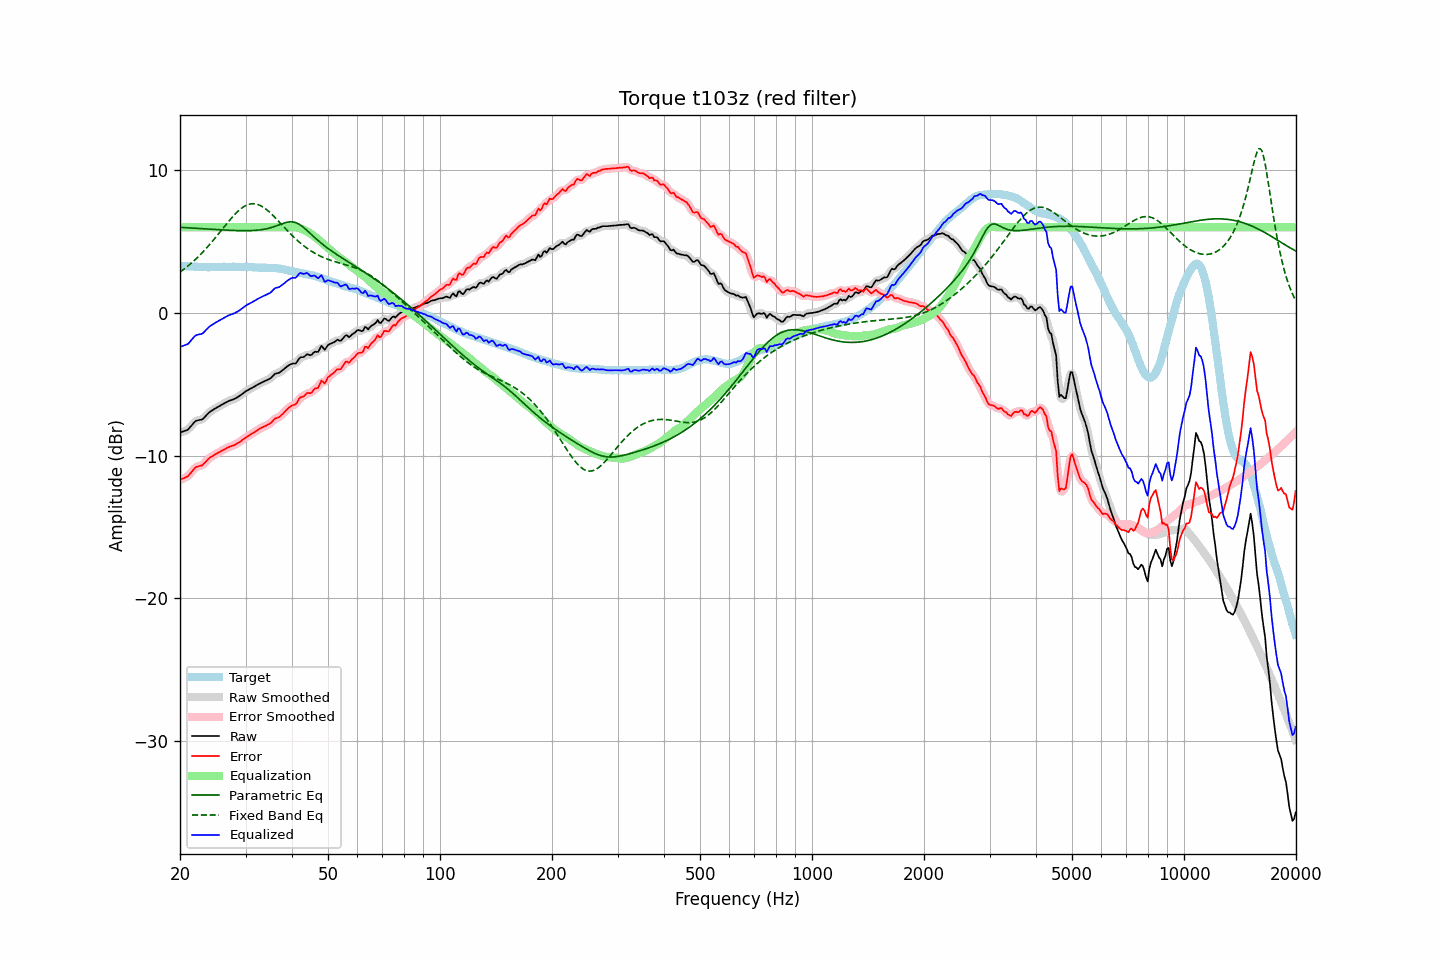

Source data for this figure (header and first rows):
frequency, raw, error, smoothed, error_smoothed, equalization, parametric_eq, fixed_band_eq, equalized_raw, equalized_smoothed, target
20.00, -8.38, -11.69, -8.37, -11.68, 6.00, 6.00, 2.86, -2.38, -2.37, 3.31
20.20, -8.34, -11.64, -8.35, -11.65, 6.00, 5.99, 2.94, -2.34, -2.35, 3.30
20.40, -8.30, -11.59, -8.32, -11.61, 6.00, 5.98, 3.03, -2.30, -2.32, 3.29
20.61, -8.26, -11.55, -8.27, -11.55, 6.00, 5.98, 3.11, -2.26, -2.27, 3.29
20.81, -8.22, -11.49, -8.22, -11.49, 6.00, 5.97, 3.20, -2.22, -2.22, 3.27
21.02, -8.17, -11.44, -8.15, -11.41, 6.00, 5.96, 3.29, -2.17, -2.15, 3.27
21.23, -8.04, -11.30, -8.05, -11.31, 6.00, 5.96, 3.39, -2.04, -2.05, 3.26
21.44, -7.91, -11.18, -7.92, -11.18, 6.00, 5.95, 3.49, -1.91, -1.92, 3.27
21.66, -7.78, -11.04, -7.77, -11.03, 6.00, 5.94, 3.58, -1.78, -1.77, 3.26
21.87, -7.65, -10.89, -7.66, -10.91, 6.00, 5.94, 3.69, -1.65, -1.66, 3.24
22.09, -7.56, -10.80, -7.58, -10.81, 6.00, 5.93, 3.79, -1.56, -1.58, 3.23
22.31, -7.53, -10.77, -7.52, -10.76, 6.00, 5.92, 3.90, -1.53, -1.52, 3.23
22.54, -7.50, -10.73, -7.51, -10.73, 6.00, 5.92, 4.01, -1.50, -1.51, 3.22
22.76, -7.48, -10.70, -7.48, -10.70, 6.00, 5.91, 4.13, -1.48, -1.48, 3.22
22.99, -7.45, -10.66, -7.43, -10.64, 6.00, 5.90, 4.24, -1.45, -1.43, 3.21
23.22, -7.34, -10.54, -7.34, -10.55, 6.00, 5.89, 4.36, -1.34, -1.34, 3.20
23.45, -7.22, -10.43, -7.23, -10.43, 6.00, 5.89, 4.48, -1.22, -1.23, 3.21
23.69, -7.10, -10.30, -7.10, -10.31, 6.00, 5.88, 4.61, -1.10, -1.10, 3.20
23.92, -6.99, -10.19, -7.00, -10.20, 6.00, 5.87, 4.73, -0.99, -1.00, 3.20
24.16, -6.90, -10.11, -6.91, -10.11, 6.00, 5.87, 4.87, -0.90, -0.91, 3.21
24.40, -6.83, -10.05, -6.83, -10.04, 6.00, 5.86, 5.00, -0.83, -0.83, 3.22
24.65, -6.76, -9.98, -6.76, -9.98, 6.00, 5.85, 5.13, -0.76, -0.76, 3.22
24.89, -6.69, -9.91, -6.69, -9.91, 6.00, 5.84, 5.27, -0.69, -0.69, 3.22
25.14, -6.62, -9.84, -6.62, -9.84, 6.00, 5.84, 5.40, -0.62, -0.62, 3.22
25.39, -6.56, -9.78, -6.56, -9.78, 6.00, 5.83, 5.54, -0.56, -0.56, 3.22
25.65, -6.50, -9.72, -6.50, -9.72, 6.00, 5.82, 5.68, -0.50, -0.50, 3.22
25.91, -6.43, -9.66, -6.44, -9.66, 6.00, 5.82, 5.82, -0.43, -0.44, 3.22
26.16, -6.37, -9.60, -6.37, -9.60, 6.00, 5.81, 5.96, -0.37, -0.37, 3.23
26.43, -6.31, -9.54, -6.31, -9.54, 6.00, 5.80, 6.10, -0.31, -0.31, 3.23
26.69, -6.24, -9.47, -6.24, -9.48, 6.00, 5.80, 6.24, -0.24, -0.24, 3.23
26.96, -6.18, -9.41, -6.19, -9.42, 6.00, 5.79, 6.38, -0.18, -0.19, 3.23
27.23, -6.14, -9.37, -6.14, -9.37, 6.00, 5.79, 6.51, -0.14, -0.14, 3.23
27.50, -6.10, -9.33, -6.10, -9.34, 6.00, 5.78, 6.64, -0.10, -0.10, 3.23
27.77, -6.06, -9.30, -6.06, -9.29, 6.00, 5.78, 6.77, -0.06, -0.06, 3.24
28.05, -6.02, -9.26, -6.01, -9.24, 6.00, 5.77, 6.89, -0.02, -0.01, 3.24
28.33, -5.95, -9.18, -5.96, -9.19, 6.00, 5.77, 7.01, 0.05, 0.04, 3.22
28.62, -5.89, -9.12, -5.89, -9.12, 6.00, 5.77, 7.12, 0.11, 0.11, 3.22
28.90, -5.82, -9.05, -5.82, -9.05, 6.00, 5.76, 7.22, 0.18, 0.18, 3.23
29.19, -5.74, -8.97, -5.74, -8.97, 6.00, 5.76, 7.31, 0.26, 0.26, 3.23
29.48, -5.65, -8.88, -5.65, -8.88, 6.00, 5.76, 7.39, 0.35, 0.35, 3.23
29.78, -5.57, -8.80, -5.57, -8.80, 6.00, 5.76, 7.47, 0.43, 0.43, 3.23
30.08, -5.48, -8.72, -5.49, -8.72, 6.00, 5.76, 7.52, 0.52, 0.51, 3.24
30.38, -5.42, -8.65, -5.42, -8.65, 6.00, 5.76, 7.58, 0.58, 0.58, 3.22
30.68, -5.36, -8.57, -5.36, -8.58, 6.00, 5.76, 7.61, 0.64, 0.64, 3.21
30.99, -5.30, -8.51, -5.30, -8.51, 6.00, 5.77, 7.64, 0.70, 0.70, 3.21
31.30, -5.24, -8.44, -5.24, -8.44, 6.00, 5.77, 7.65, 0.76, 0.76, 3.20
31.61, -5.17, -8.37, -5.17, -8.37, 6.00, 5.78, 7.65, 0.83, 0.83, 3.20
31.93, -5.11, -8.30, -5.11, -8.30, 6.00, 5.79, 7.63, 0.89, 0.89, 3.18
32.24, -5.04, -8.22, -5.04, -8.22, 6.00, 5.79, 7.61, 0.96, 0.96, 3.18
32.57, -4.98, -8.15, -4.98, -8.15, 6.00, 5.81, 7.57, 1.02, 1.02, 3.17
32.89, -4.92, -8.09, -4.92, -8.09, 6.00, 5.82, 7.52, 1.08, 1.08, 3.17
33.22, -4.86, -8.03, -4.86, -8.03, 6.00, 5.84, 7.46, 1.14, 1.14, 3.17
33.55, -4.81, -7.97, -4.81, -7.98, 6.00, 5.85, 7.39, 1.19, 1.19, 3.16
33.89, -4.76, -7.93, -4.76, -7.92, 6.00, 5.88, 7.31, 1.24, 1.24, 3.17
34.23, -4.71, -7.87, -4.71, -7.87, 6.00, 5.90, 7.23, 1.29, 1.29, 3.16
34.57, -4.65, -7.81, -4.66, -7.82, 6.00, 5.93, 7.13, 1.35, 1.34, 3.16
34.92, -4.60, -7.75, -4.59, -7.74, 6.00, 5.96, 7.03, 1.40, 1.41, 3.15
35.27, -4.50, -7.66, -4.49, -7.64, 6.00, 5.99, 6.92, 1.50, 1.51, 3.16
35.62, -4.38, -7.53, -4.39, -7.54, 6.00, 6.02, 6.81, 1.62, 1.61, 3.15
35.97, -4.27, -7.41, -4.30, -7.44, 6.00, 6.06, 6.70, 1.73, 1.70, 3.14
... 635 more rows
